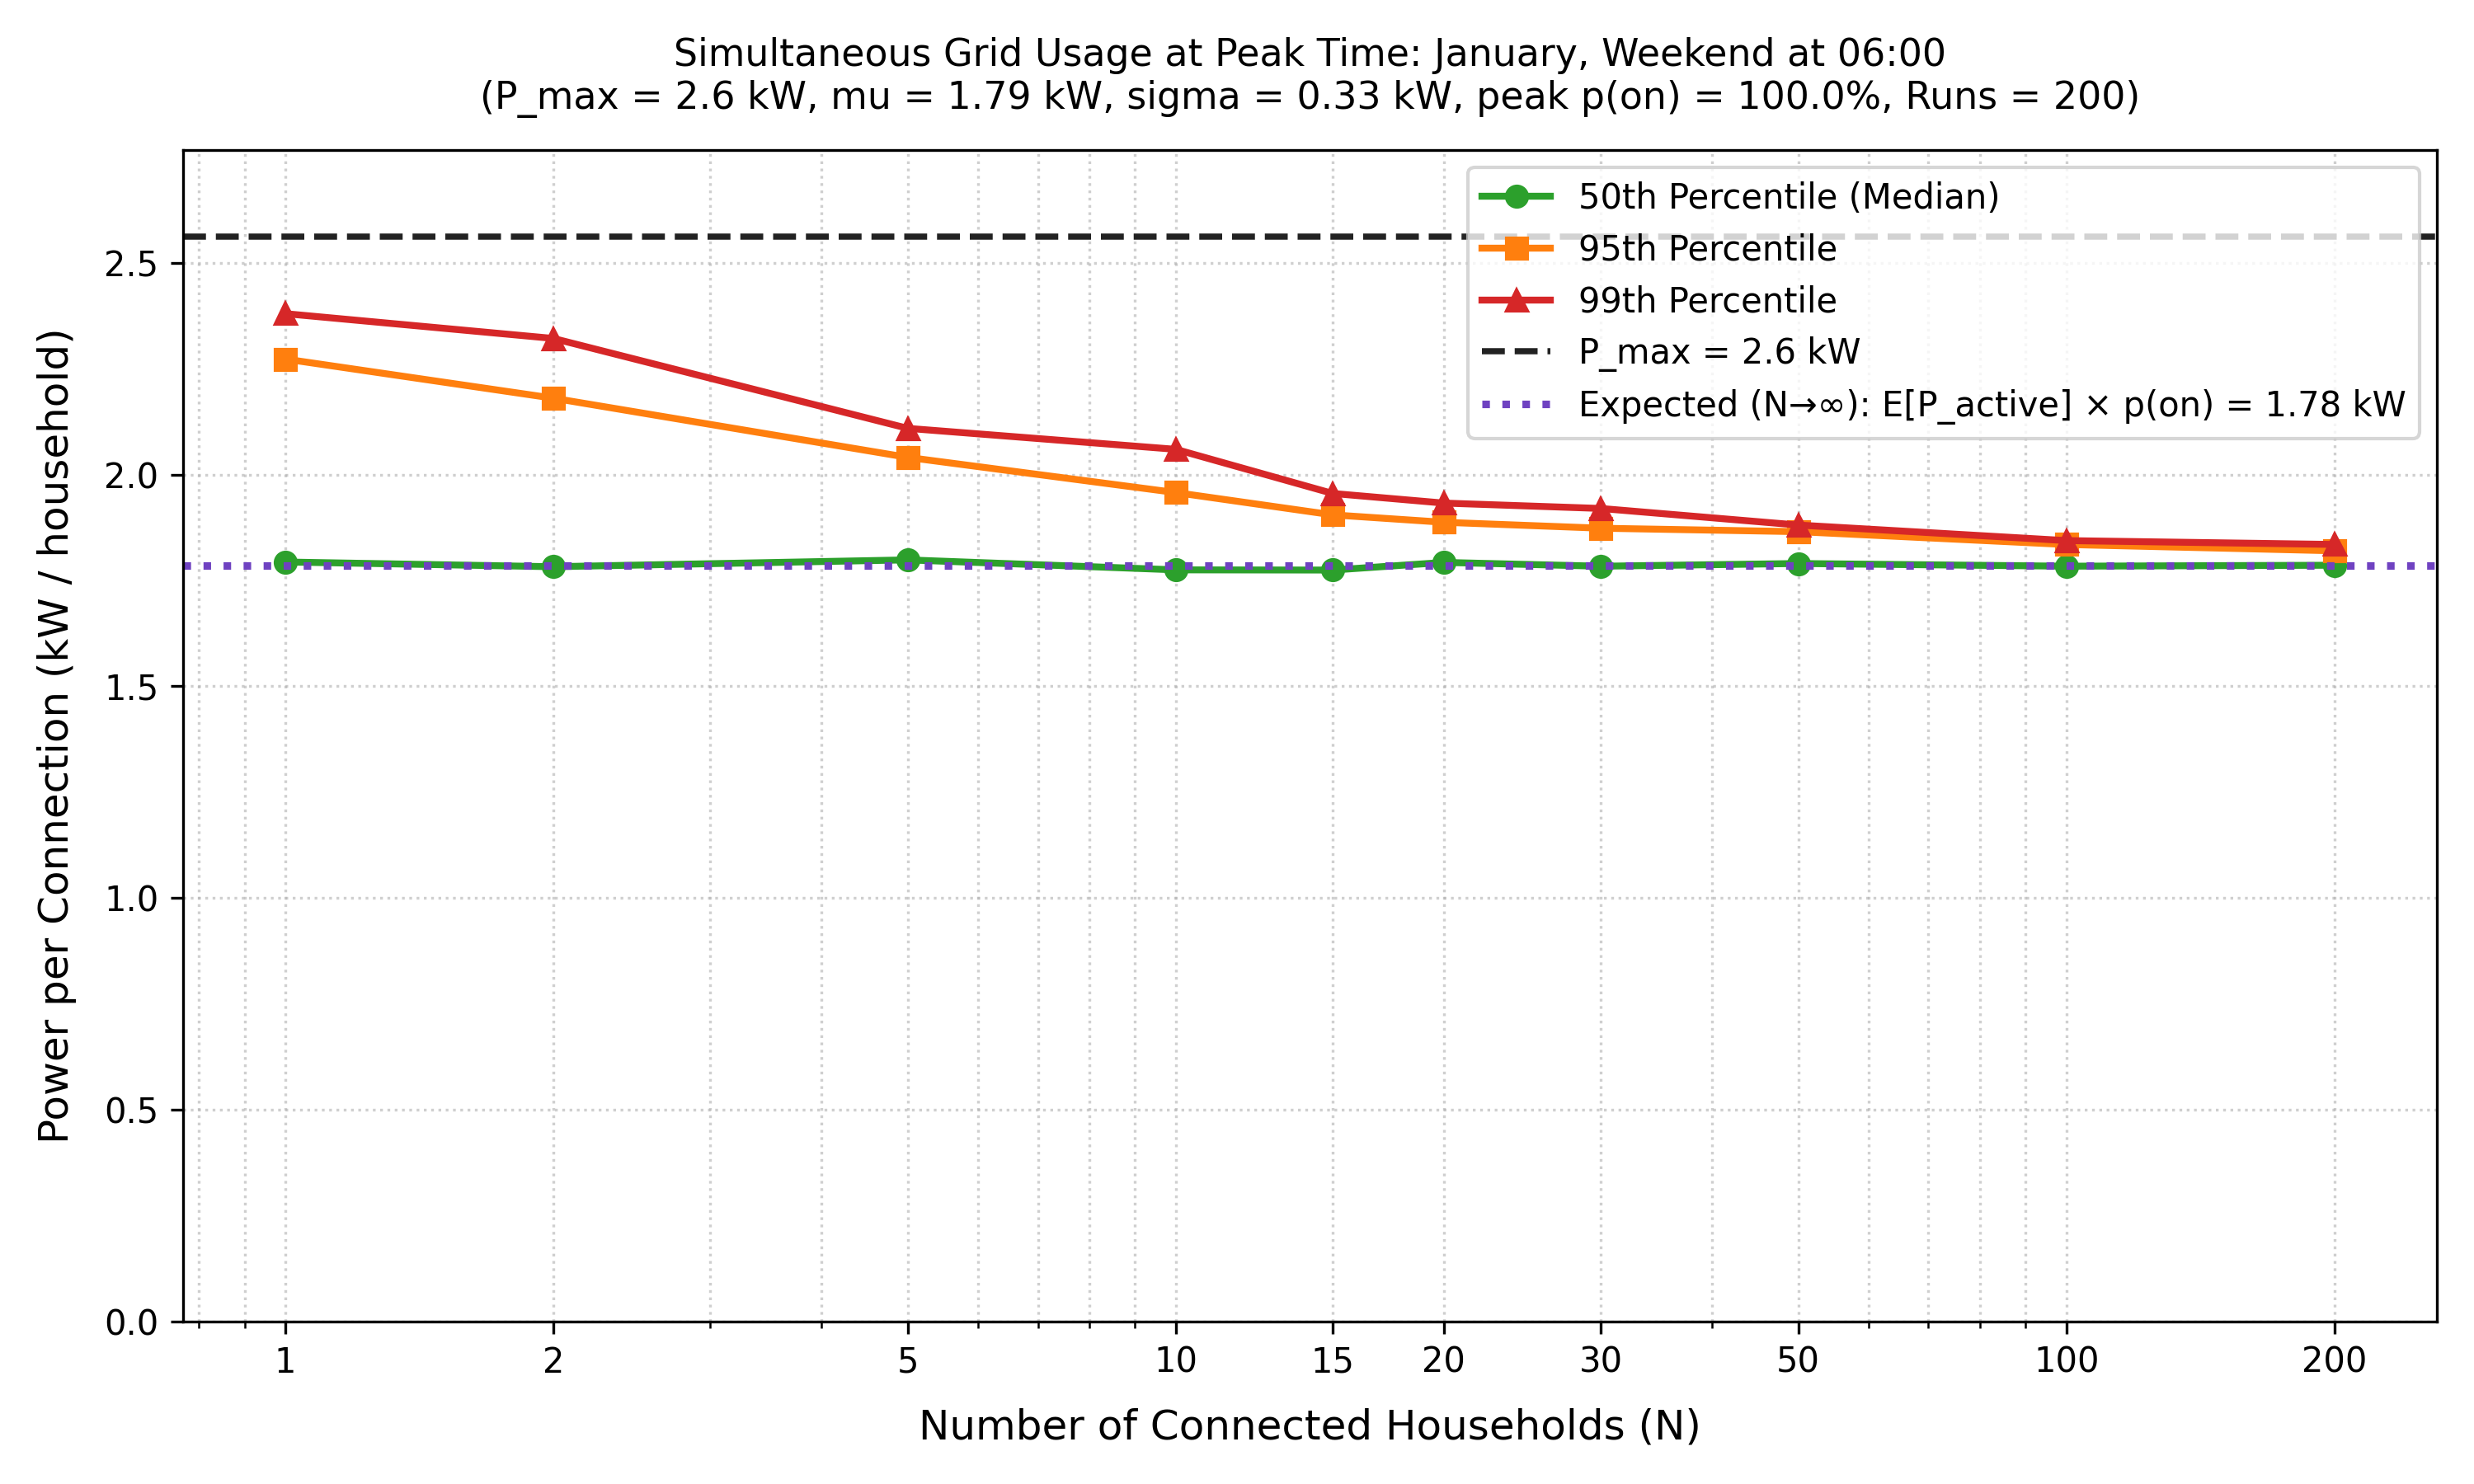

Source data for this figure (header and first rows):
connections, p_max_kw, p_total_p50_kw, p_total_p95_kw, p_total_p99_kw, p_per_conn_p50_kw, p_per_conn_p95_kw, p_per_conn_p99_kw, runs
1, 2.561, 1.793, 2.273, 2.380, 1.793, 2.273, 2.380, 200
2, 2.561, 3.564, 4.360, 4.643, 1.782, 2.180, 2.321, 200
5, 2.561, 8.991, 10.2, 10.54, 1.798, 2.040, 2.109, 200
10, 2.561, 17.75, 19.57, 20.59, 1.775, 1.957, 2.059, 200
15, 2.561, 26.61, 28.57, 29.33, 1.774, 1.905, 1.955, 200
20, 2.561, 35.85, 37.74, 38.65, 1.792, 1.887, 1.932, 200
30, 2.561, 53.5, 56.19, 57.59, 1.783, 1.873, 1.920, 200
50, 2.561, 89.48, 93.25, 94.03, 1.790, 1.865, 1.881, 200
100, 2.561, 178.3, 183.5, 184.4, 1.783, 1.835, 1.844, 200
200, 2.561, 357.1, 363.9, 366.9, 1.786, 1.820, 1.835, 200
